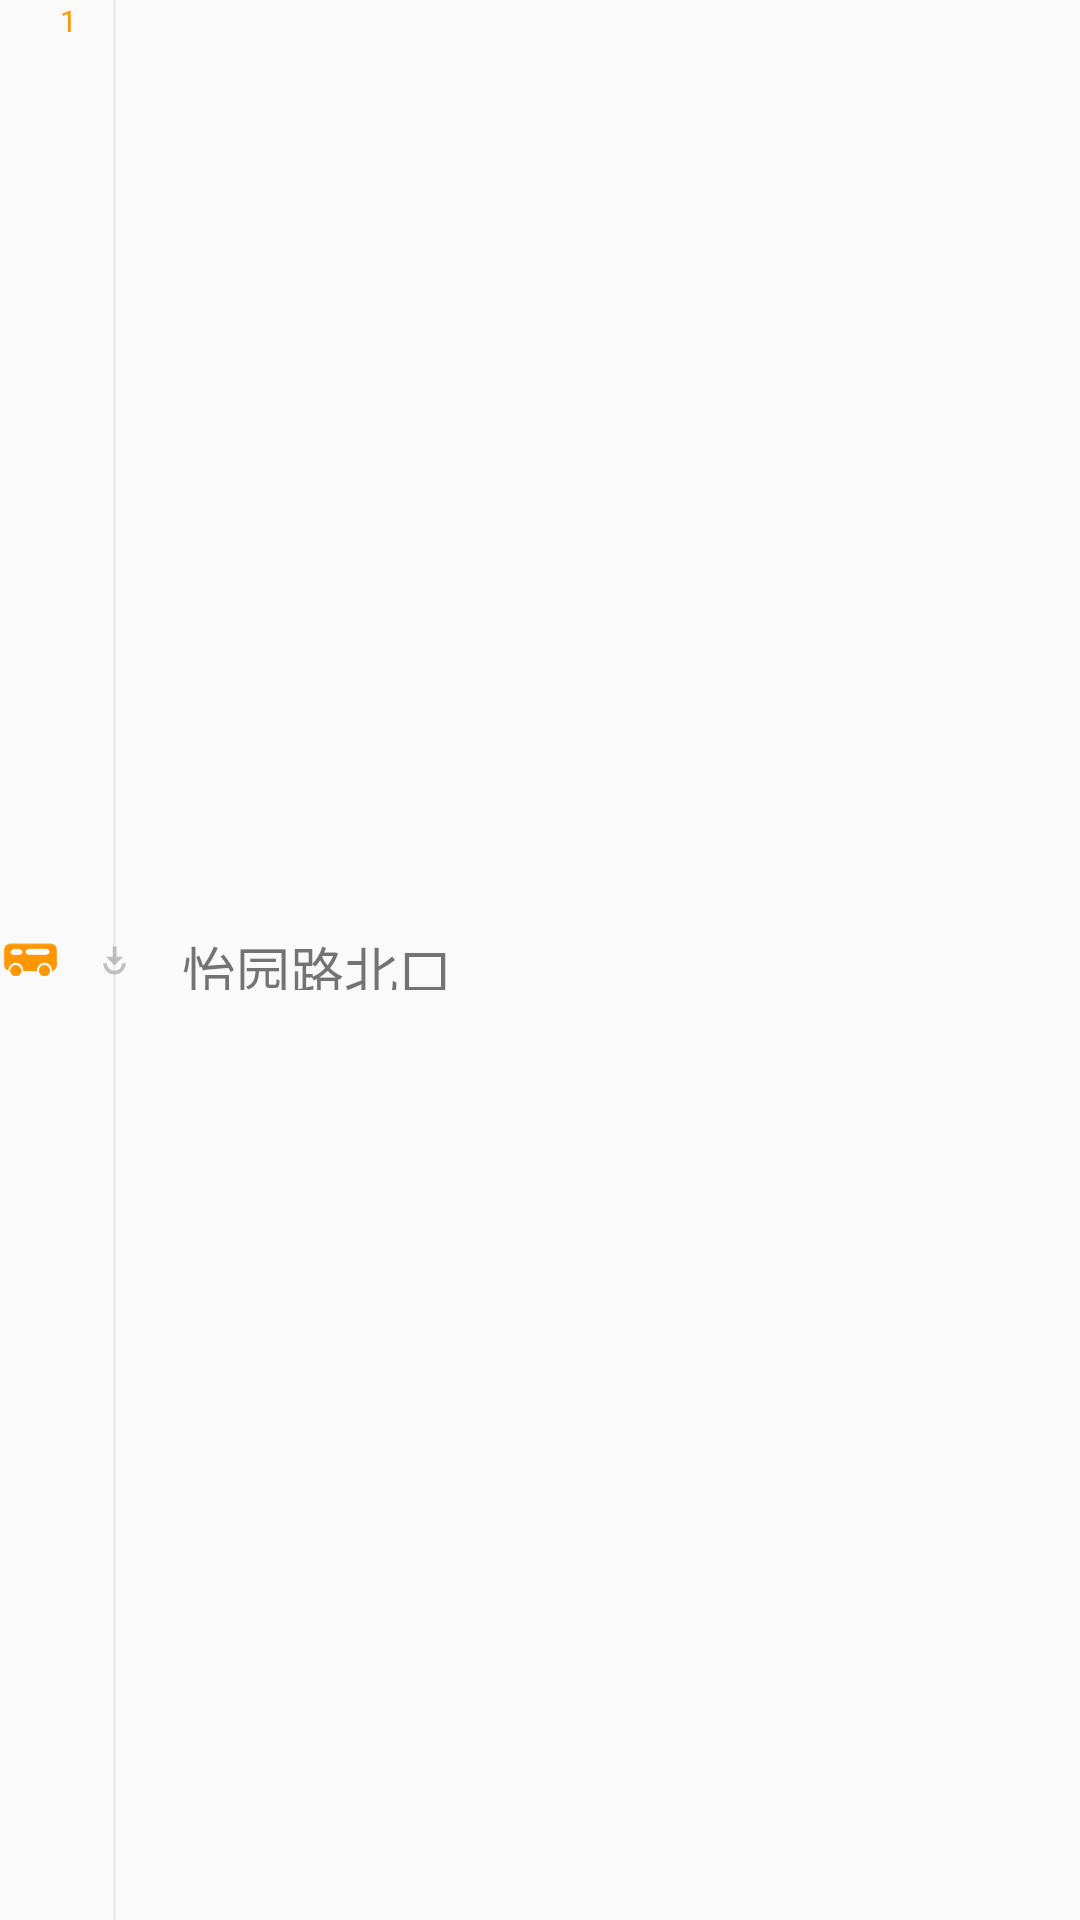

Here is an Android app screen rendered from its layout file. Give the layout XML and the strings, colors and styles it references.
<!-- AndroidManifest.xml: application theme AppTheme.NoActionBar -->
<!-- res/layout/recycler_view_list.xml -->
<?xml version="1.0" encoding="utf-8"?>
<LinearLayout xmlns:android="http://schemas.android.com/apk/res/android"
              android:layout_width="match_parent"
              android:layout_height="wrap_content"
              android:layout_marginStart="40dp"
              android:orientation="horizontal">

    <ImageView
        android:layout_gravity="center"
        android:id="@+id/list_bus"
        android:layout_width="20dp"
        android:layout_height="20dp"
        android:src="@drawable/bus"/>

    <TextView
        android:id="@+id/list_tv_bus_count"
        android:layout_width="wrap_content"
        android:layout_height="wrap_content"
        android:gravity="top"
        android:text="1"
        android:textColor="@color/yellow"
        android:textSize="10sp"/>

    <RelativeLayout
        android:layout_width="wrap_content"
        android:layout_height="match_parent"
        android:layout_marginStart="5dp">

        <View
            android:layout_width="1dp"
            android:layout_height="match_parent"
            android:layout_centerInParent="true"
            android:background="@color/gray"/>

        <ImageView
            android:id="@+id/list_down"
            android:layout_width="15dp"
            android:layout_height="15dp"
            android:layout_centerInParent="true"
            android:src="@drawable/ic_bus_down_gray_24dp"/>

    </RelativeLayout>

    <TextView
        android:id="@+id/list_tv_station_name"
        android:layout_width="wrap_content"
        android:layout_height="40dp"
        android:layout_gravity="center|center_vertical"
        android:layout_marginStart="5dp"
        android:gravity="center"
        android:padding="10dp"
        android:text="怡园路北口"
        android:textSize="18sp"/>
</LinearLayout>
<!-- resources referenced by this layout -->
<resources>
  <color name="gray">#ececec</color>
  <color name="yellow">#ff9800</color>
  <!-- drawable bus: png bitmap (drawable, 4695 bytes) -->
  <!-- drawable ic_bus_down_gray_24dp (drawable) -->
  <vector xmlns:android="http://schemas.android.com/apk/res/android"
          android:width="24dp"
          android:height="24dp"
          android:viewportWidth="24.0"
          android:viewportHeight="24.0">
      <path
          android:pathData="M11,5v5.59L7.5,10.59l4.5,4.5 4.5,-4.5L13,10.59L13,5h-2zM6,14c0,3.31 2.69,6 6,6s6,-2.69 6,-6h-2c0,2.21 -1.79,4 -4,4s-4,-1.79 -4,-4L6,14z"
          android:fillColor="@color/deepGray"/>
  </vector>
  <style name="AppTheme.NoActionBar">
          <item name="windowActionBar">false</item>
          <item name="windowNoTitle">true</item>
      </style>
  <color name="deepGray">#9999</color>
</resources>
